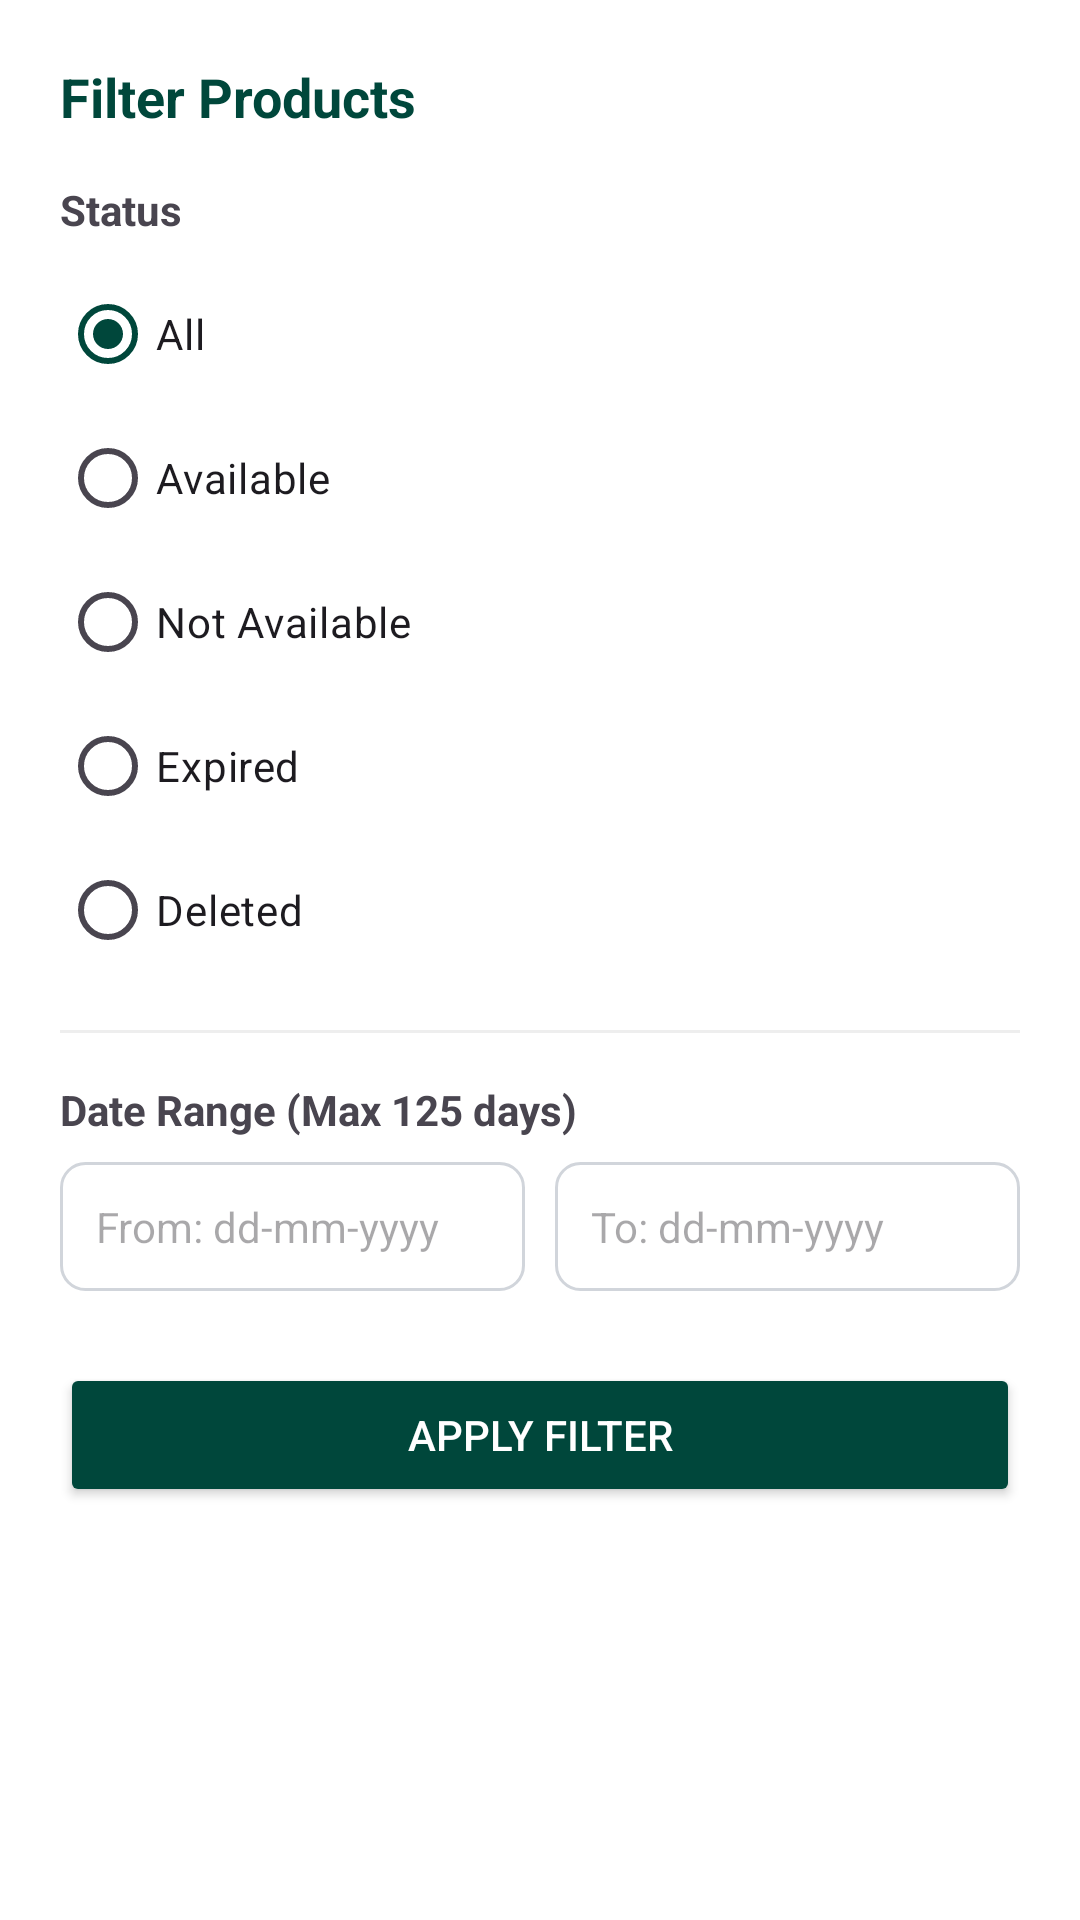

The Android layout XML behind this screen, and the referenced resources:
<!-- AndroidManifest.xml: application theme Theme.Farmo -->
<!-- res/layout/dialog_filter.xml -->
<?xml version="1.0" encoding="utf-8"?>
<LinearLayout xmlns:android="http://schemas.android.com/apk/res/android"
    android:layout_width="match_parent"
    android:layout_height="wrap_content"
    android:orientation="vertical"
    android:padding="20dp"
    android:background="#FFFFFF">

    <TextView
        android:layout_width="wrap_content"
        android:layout_height="wrap_content"
        android:text="Filter Products"
        android:textSize="18sp"
        android:textStyle="bold"
        android:textColor="#00473B"
        android:layout_marginBottom="16dp"/>

    <TextView
        android:layout_width="wrap_content"
        android:layout_height="wrap_content"
        android:text="Status"
        android:textSize="14sp"
        android:textStyle="bold"
        android:layout_marginBottom="8dp"/>

    <RadioGroup
        android:id="@+id/rgFilter"
        android:layout_width="match_parent"
        android:layout_height="wrap_content"
        android:orientation="vertical">
        <RadioButton android:id="@+id/rbAll" android:layout_width="wrap_content" android:layout_height="wrap_content" android:text="All" android:checked="true"/>
        <RadioButton android:id="@+id/rbAvailable" android:layout_width="wrap_content" android:layout_height="wrap_content" android:text="Available"/>
        <RadioButton android:id="@+id/rbNotAvailable" android:layout_width="wrap_content" android:layout_height="wrap_content" android:text="Not Available"/>
        <RadioButton android:id="@+id/rbExpired" android:layout_width="wrap_content" android:layout_height="wrap_content" android:text="Expired"/>
        <RadioButton android:id="@+id/rbDeleted" android:layout_width="wrap_content" android:layout_height="wrap_content" android:text="Deleted"/>
    </RadioGroup>

    <View
        android:layout_width="match_parent"
        android:layout_height="1dp"
        android:background="#EEEEEE"
        android:layout_marginVertical="16dp"/>

    <TextView
        android:layout_width="wrap_content"
        android:layout_height="wrap_content"
        android:text="Date Range (Max 125 days)"
        android:textSize="14sp"
        android:textStyle="bold"
        android:layout_marginBottom="8dp"/>

    <LinearLayout
        android:layout_width="match_parent"
        android:layout_height="wrap_content"
        android:orientation="horizontal">

        <TextView
            android:id="@+id/tvDateFrom"
            android:layout_width="0dp"
            android:layout_height="wrap_content"
            android:layout_weight="1"
            android:padding="12dp"
            android:background="@drawable/edittext_border"
            android:hint="From: dd-mm-yyyy"
            android:clickable="true"
            android:focusable="true"/>

        <TextView
            android:id="@+id/tvDateTo"
            android:layout_width="0dp"
            android:layout_height="wrap_content"
            android:layout_weight="1"
            android:padding="12dp"
            android:background="@drawable/edittext_border"
            android:hint="To: dd-mm-yyyy"
            android:layout_marginStart="10dp"
            android:clickable="true"
            android:focusable="true"/>
    </LinearLayout>

    <Button
        android:id="@+id/btnApplyFilter"
        android:layout_width="match_parent"
        android:layout_height="wrap_content"
        android:layout_marginTop="24dp"
        android:text="Apply Filter"
        android:backgroundTint="#00473B"
        android:textColor="#FFFFFF"/>

</LinearLayout>
<!-- resources referenced by this layout -->
<resources>
  <!-- drawable edittext_border (drawable) -->
  <?xml version="1.0" encoding="utf-8"?>
  <shape xmlns:android="http://schemas.android.com/apk/res/android">
      <stroke android:width="1dp" android:color="#D1D5DB" />
      <corners android:radius="8dp" />
      <solid android:color="#FFFFFF" />
  </shape>
  <style name="Theme.Farmo" parent="Base.Theme.Farmo" />
  <style name="Base.Theme.Farmo" parent="Theme.Material3.Light.NoActionBar">
          
          <item name="colorPrimary">@color/topical_forest</item>
          <item name="colorOnPrimary">@color/white</item>
          <item name="colorPrimaryContainer">@color/light_topical_forest</item>
          <item name="colorOnPrimaryContainer">@color/topical_forest</item>
          
          
          <item name="android:windowBackground">@color/light_topical_forest</item>
          <item name="android:statusBarColor">@color/topical_forest</item>
          
          
          <item name="colorSurface">@color/white</item>
          <item name="colorOnSurface">@color/black</item>
      </style>
  <color name="topical_forest">#00473B</color>
  <color name="white">#FFFFFFFF</color>
  <color name="light_topical_forest">#E0F2F1</color>
  <color name="black">#FF000000</color>
</resources>
